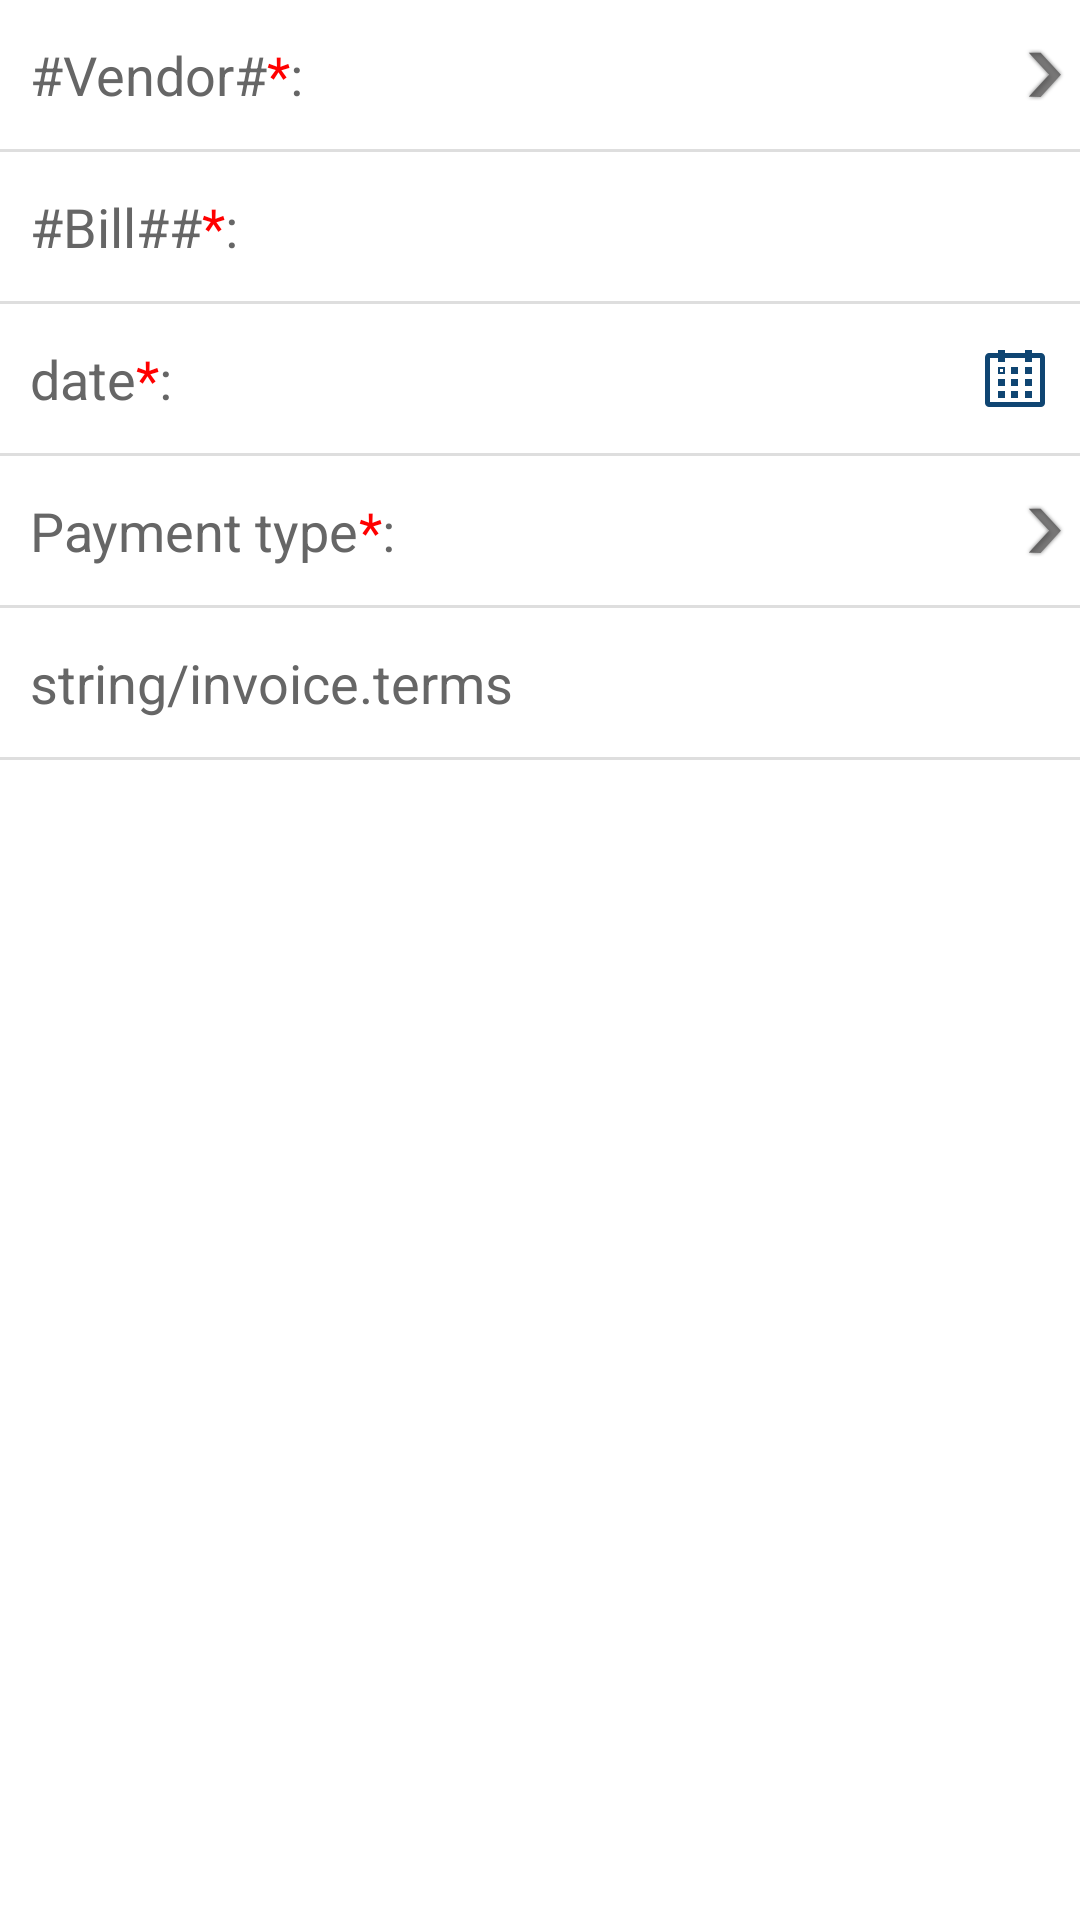

This screen was rendered from an Android layout file. Write that file and the resources it references.
<!-- AndroidManifest.xml: application theme android:Theme.Light.NoTitleBar -->
<!-- res/layout/add_new_billing_block_info.xml -->
<?xml version="1.0" encoding="utf-8"?>
<LinearLayout xmlns:android="http://schemas.android.com/apk/res/android"
    android:layout_width="match_parent"
    android:layout_height="match_parent"
    android:orientation="vertical">

    
        
        

    <LinearLayout
        android:id="@+id/wholeContentLayout"
        android:layout_width="match_parent"
        android:layout_height="match_parent"
        android:orientation="vertical">

        <LinearLayout
            android:id="@+id/llAddNewInfoVendor"
            android:layout_width="match_parent"
            android:layout_height="@dimen/auth_etHeight"
            android:gravity="center_vertical"
            android:orientation="horizontal">

            <TextView
                style="@style/T4"
                android:layout_width="wrap_content"
                android:layout_height="wrap_content"
                android:layout_marginLeft="@dimen/large_margin_size"
                android:text="#Vendor#" />

            <TextView
                style="@style/T4"
                android:layout_width="wrap_content"
                android:layout_height="wrap_content"
                android:text="*"
                android:textColor="@color/red" />

            <TextView
                style="@style/T4"
                android:layout_width="wrap_content"
                android:layout_height="wrap_content"
                android:text=":" />

            <TextView
                android:id="@+id/etAddNewInfoVendor"
                style="@style/T15"
                android:layout_width="match_parent"
                android:layout_height="wrap_content"
                android:layout_marginLeft="5dp"
                android:drawableRight="@drawable/icon_arrow_collapse_drawer"
                android:inputType="textMultiLine"
                android:paddingRight="5dp"

                />
        </LinearLayout>

        <View
            android:layout_width="match_parent"
            android:layout_height="@dimen/G1"
            android:background="@color/border_login" />

        <LinearLayout
            android:id="@+id/llAddNewInfoBillName"
            android:layout_width="match_parent"
            android:layout_height="@dimen/auth_etHeight"
            android:gravity="center_vertical"
            android:orientation="horizontal">

            <TextView
                style="@style/T4"
                android:layout_width="wrap_content"
                android:layout_height="wrap_content"
                android:layout_marginLeft="@dimen/large_margin_size"
                android:text="#Bill##" />

            <TextView
                style="@style/T4"
                android:layout_width="wrap_content"
                android:layout_height="wrap_content"
                android:text="*"
                android:textColor="@color/red" />

            <TextView
                style="@style/T4"
                android:layout_width="wrap_content"
                android:layout_height="wrap_content"
                android:text=":" />

            <EditText
                android:id="@+id/etAddNewInfoBillName"
                style="@style/T15"
                android:layout_width="match_parent"
                android:layout_height="wrap_content"
                android:layout_marginLeft="5dp"
                android:background="@null"
                android:inputType="textMultiLine"

                />
        </LinearLayout>

        <View
            android:layout_width="match_parent"
            android:layout_height="@dimen/G1"
            android:background="@color/border_login" />

        <LinearLayout
            android:id="@+id/llAddNewInfoDate"
            android:layout_width="match_parent"
            android:layout_height="@dimen/auth_etHeight"
            android:gravity="center_vertical"
            android:orientation="horizontal">

            <TextView
                style="@style/T4"
                android:layout_width="wrap_content"
                android:layout_height="wrap_content"
                android:layout_marginLeft="@dimen/large_margin_size"
                android:text="date" />

            <TextView
                style="@style/T4"
                android:layout_width="wrap_content"
                android:layout_height="wrap_content"
                android:text="*"
                android:textColor="@color/red" />

            <TextView
                style="@style/T4"
                android:layout_width="wrap_content"
                android:layout_height="wrap_content"
                android:text=":" />

            <EditText
                android:id="@+id/etAddNewInfoDate"
                style="@style/T15"
                android:layout_width="match_parent"
                android:layout_height="wrap_content"
                android:layout_marginLeft="5dp"
                android:background="@null"
                android:drawableRight="@drawable/icon_calendar"
                android:focusableInTouchMode="false"
                android:inputType="textCapSentences"
                android:paddingRight="5dp" />
        </LinearLayout>

        <View
            android:layout_width="match_parent"
            android:layout_height="@dimen/G1"
            android:background="@color/border_login" />

        <LinearLayout
            android:id="@+id/llAddNewInfoPaymentType"
            android:layout_width="match_parent"
            android:layout_height="@dimen/auth_etHeight"
            android:gravity="center_vertical"
            android:orientation="horizontal">

            <TextView
                style="@style/T4"
                android:layout_width="wrap_content"
                android:layout_height="wrap_content"
                android:layout_marginLeft="@dimen/large_margin_size"
                android:text="Payment type" />

            <TextView
                style="@style/T4"
                android:layout_width="wrap_content"
                android:layout_height="wrap_content"
                android:text="*"
                android:textColor="@color/red" />

            <TextView
                style="@style/T4"
                android:layout_width="wrap_content"
                android:layout_height="wrap_content"
                android:text=":" />

            <TextView
                android:id="@+id/etAddNewInfoPaymentType"
                style="@style/T15"
                android:layout_width="match_parent"
                android:layout_height="wrap_content"
                android:layout_marginLeft="5dp"
                android:background="@null"
                android:drawableRight="@drawable/icon_arrow_collapse_drawer"
                android:paddingRight="5dp" />
        </LinearLayout>

        <View
            android:layout_width="match_parent"
            android:layout_height="@dimen/G1"
            android:background="@color/border_login" />

        <LinearLayout
            android:id="@+id/llAddNewInfoTerms"
            android:layout_width="match_parent"
            android:layout_height="@dimen/auth_etHeight"
            android:gravity="center_vertical"
            android:orientation="horizontal">

            <TextView
                style="@style/T4"
                android:layout_width="wrap_content"
                android:layout_height="wrap_content"
                android:layout_marginLeft="@dimen/large_margin_size"
                android:text="string/invoice.terms" />

            <EditText
                android:id="@+id/etAddNewInfoTerm"
                style="@style/T15"
                android:layout_width="match_parent"
                android:layout_height="wrap_content"
                android:layout_marginLeft="5dp"
                android:background="@null"
                android:inputType="textMultiLine" />
        </LinearLayout>

        <View
            android:layout_width="match_parent"
            android:layout_height="@dimen/G1"
            android:background="@color/border_login" />
    </LinearLayout>
</LinearLayout>
<!-- resources referenced by this layout -->
<resources>
  <color name="border_login">#dedede</color>
  <color name="red">#ff0000</color>
  <dimen name="G1">1dp</dimen>
  <dimen name="auth_etHeight">49.67dp</dimen>
  <dimen name="large_margin_size">10dp</dimen>
  <!-- drawable icon_arrow_collapse_drawer: png bitmap (drawable-hdpi, 892 bytes) -->
  <!-- drawable icon_calendar: png bitmap (drawable-hdpi, 1212 bytes) -->
  <style name="T15">
          <item name="android:textSize">@dimen/S2</item>
          <item name="android:textColor">@color/black</item>
         
      </style>
  <style name="T4"> 
          <item name="android:textSize">@dimen/S2</item>
          <item name="android:textColor">@color/Gray</item>
         
      </style>
  <dimen name="S2">18dp</dimen>
  <color name="black">#000000</color>
  <color name="Gray">#666666</color>
</resources>
